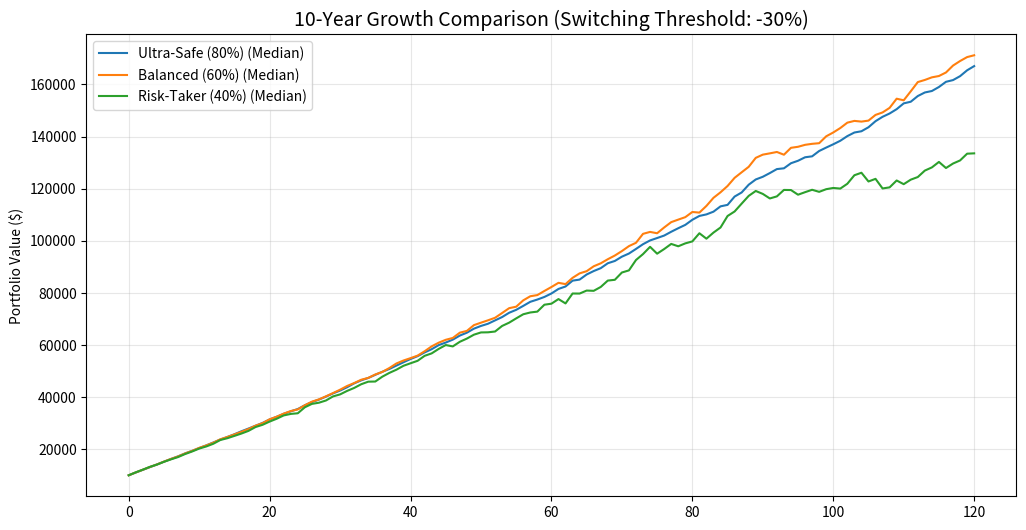

Write Python code to recreate this figure.
import numpy as np
import pandas as pd
import matplotlib.pyplot as plt

# ==========================================
# 1. Market Engine (Fat-Tail & Long-Term)
# ==========================================
class FatTailMarket:
    def __init__(self, tickers, mu, vol, corr_matrix, df=2.0): # df를 더 낮춰 블랙스완 빈도 유지
        self.tickers = tickers
        self.mu, self.vol, self.corr, self.df = np.array(mu), np.array(vol), np.array(corr_matrix), df

    def generate(self, steps, paths):
        n_assets = len(self.tickers)
        cov = np.outer(self.vol, self.vol) * self.corr
        L = np.linalg.cholesky(cov)
        z = np.random.standard_t(self.df, size=(steps, paths, n_assets))
        returns = np.zeros_like(z)
        for p in range(paths):
            returns[:, p, :] = (z[:, p, :] @ L.T) + self.mu
        return returns

# ==========================================
# 2. Switching Simulator (Dynamic Rebalancing)
# ==========================================
class SwitchingSimulator:
    def __init__(self, initial_cash, monthly_inflow, base_w, agg_w, threshold=-0.30):
        self.initial_cash = initial_cash
        self.monthly_inflow = monthly_inflow
        self.base_w = np.array(base_w)
        self.agg_w = np.array(agg_w)
        self.threshold = threshold

    def run(self, all_returns):
        steps, paths, _ = all_returns.shape
        val_history = np.zeros((steps + 1, paths))
        dd_history = np.zeros((steps + 1, paths))

        for p in range(paths):
            assets = self.initial_cash * self.base_w
            peak = self.initial_cash
            history = [self.initial_cash]
            
            for t in range(steps):
                current_val = np.sum(assets)
                if current_val > peak: peak = current_val
                drawdown = (current_val - peak) / peak if peak > 0 else 0
                
                # 낙폭 -30% 도달 시에만 공격적 비중(agg_w)으로 전환
                target_w = self.agg_w if drawdown <= self.threshold else self.base_w
                
                # 리밸런싱 및 월별 입금액 반영
                assets = (current_val + self.monthly_inflow) * target_w
                assets *= (1 + all_returns[t, p, :])
                
                new_val = np.sum(assets)
                history.append(new_val)
                if new_val > peak: peak = new_val
                dd_history[t+1, p] = (new_val - peak) / peak
            
            val_history[:, p] = history
        return val_history, dd_history

# ==========================================
# 3. Parameters & 120-Month Execution
# ==========================================

tickers = ['SCHO', 'SOXQ', 'IAU', 'BTC', 'AIPO']
corr = [[1.0, -0.1, 0.1, 0.0, -0.1], [-0.1, 1.0, 0.2, 0.4, 0.7], 
        [0.1, 0.2, 1.0, 0.1, 0.1], [0.0, 0.4, 0.1, 1.0, 0.3], [-0.1, 0.7, 0.1, 0.3, 1.0]]

# 장기 관점의 기대수익률(mu)과 변동성(vol)
mu = [0.002, 0.012, 0.005, 0.040, 0.015]
vol = [0.005, 0.15, 0.06, 0.30, 0.20]

# 120개월(10년) 시장 생성
market_long = FatTailMarket(tickers, mu, vol, corr, df=2.5) 
rets_long = market_long.generate(steps=120, paths=1000)

scenarios = {
    "Ultra-Safe (80%)": [0.80, 0.10, 0.04, 0.03, 0.03],
    "Balanced (60%)":   [0.60, 0.20, 0.08, 0.06, 0.06],
    "Risk-Taker (40%)": [0.40, 0.30, 0.10, 0.10, 0.10]
}

plt.figure(figsize=(12, 6))
results_list = []

for name, base_w in scenarios.items():
    # 공격적 비중(agg_w): SCHO의 70%를 깎아 위험자산에 강력하게 배분
    agg_w = np.array(base_w).copy()
    reduction = agg_w[0] * 0.7
    agg_w[0] -= reduction
    agg_w[1:] += (reduction / 4)
    
    # 임계치 -30% 적용
    sim = SwitchingSimulator(10000, 1000, base_w, agg_w, threshold=-0.30)
    vals, dds = sim.run(rets_long)
    
    mean_final = np.mean(vals[-1, :])
    avg_mdd = np.mean(np.min(dds, axis=0))
    results_list.append({"Strategy": name, "Final Value": f"${mean_final:,.0f}", "Avg MDD": f"{avg_mdd:.2%}"})
    
    plt.plot(np.median(vals, axis=1), label=f"{name} (Median)")

plt.title("10-Year Growth Comparison (Switching Threshold: -30%)", fontsize=14)
plt.ylabel("Portfolio Value ($)")
plt.legend()
plt.grid(True, alpha=0.3)
plt.show()

print(pd.DataFrame(results_list))
